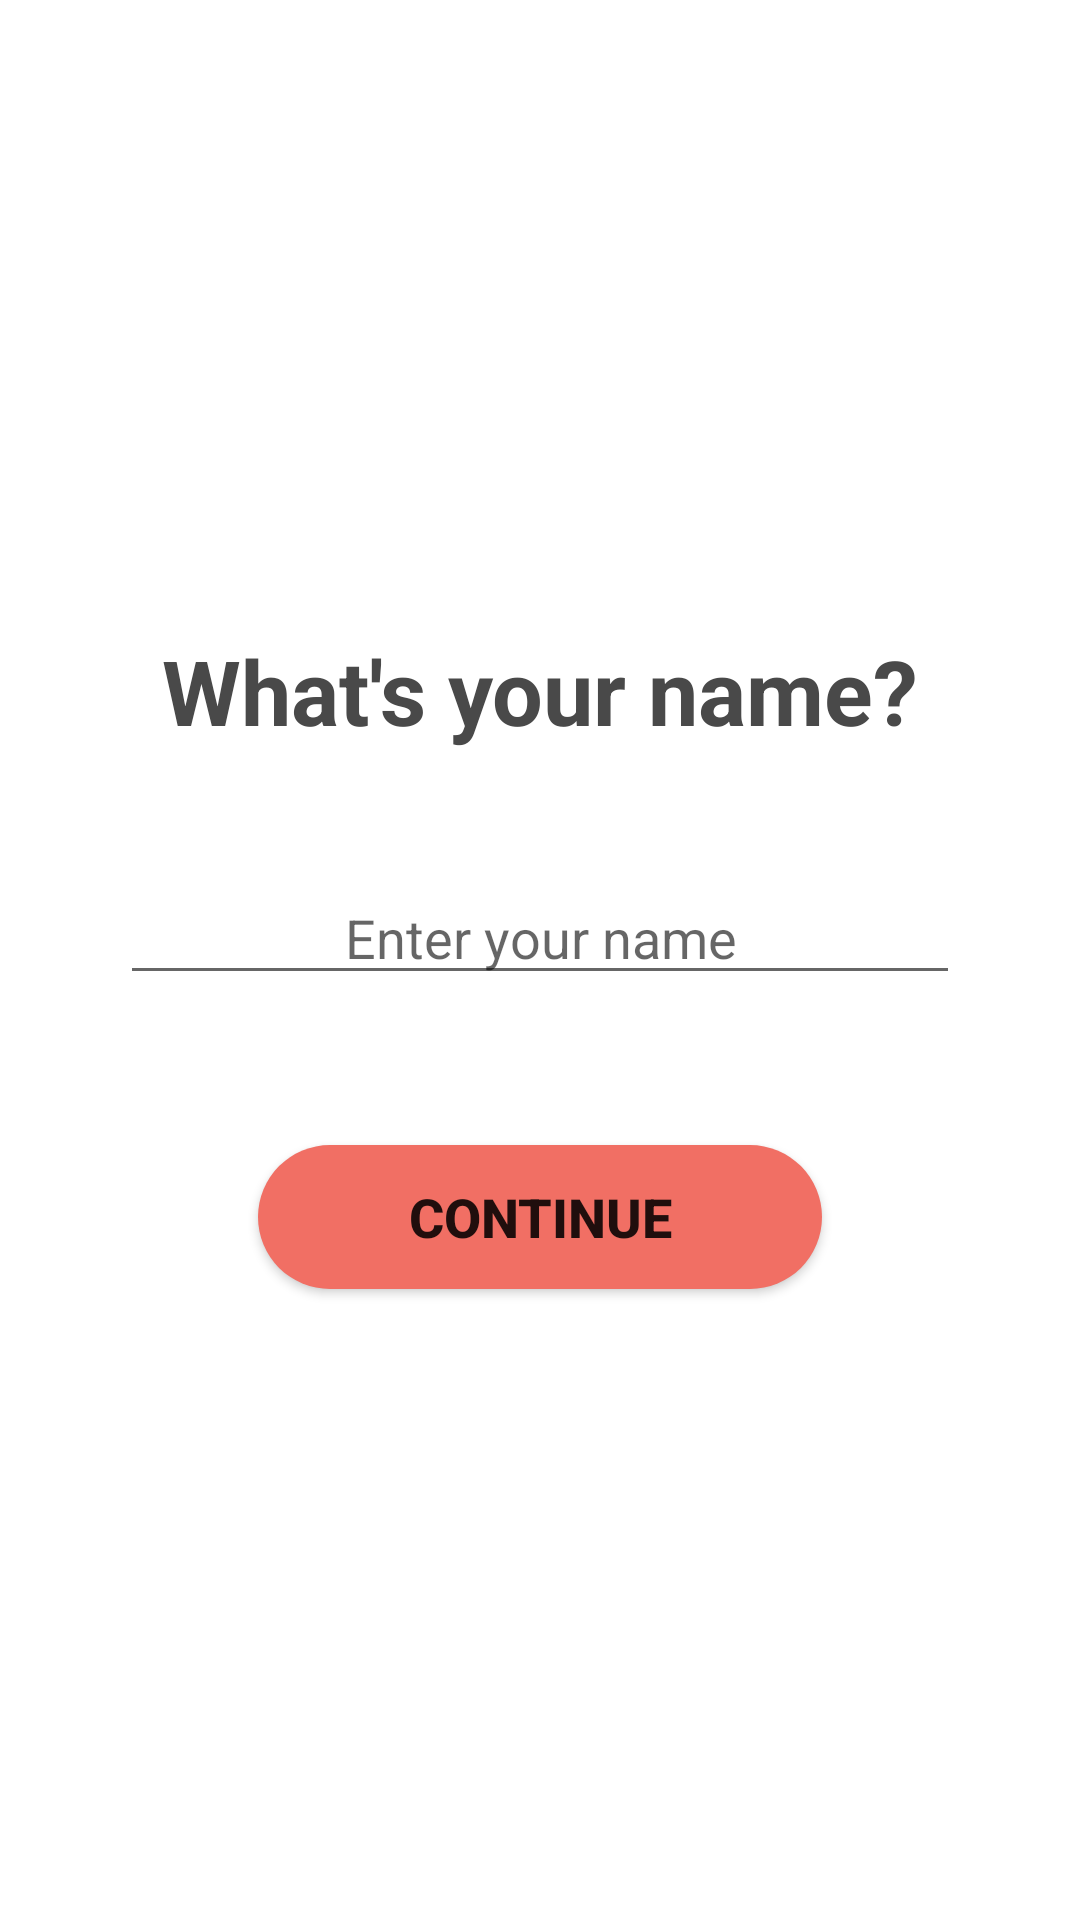

Reconstruct the res/layout file that produces this screen, plus the resources it refers to.
<!-- AndroidManifest.xml: application theme Theme.ProjectG10 -->
<!-- res/layout/activity_name.xml -->
<?xml version="1.0" encoding="utf-8"?>
<LinearLayout xmlns:android="http://schemas.android.com/apk/res/android"
    xmlns:app="http://schemas.android.com/apk/res-auto"
    xmlns:tools="http://schemas.android.com/tools"
    android:layout_width="match_parent"
    android:layout_height="match_parent"
    android:orientation="vertical"
    tools:context=".NameActivity"
    android:gravity="center">

    <TextView
        android:layout_width="match_parent"
        android:layout_height="wrap_content"
        android:gravity="center_horizontal"
        android:text="What's your name?"
        android:textSize="30sp"
        android:textStyle="bold"
        android:textColor="#494949"
        android:layout_marginHorizontal="8dp"
        android:layout_marginBottom="40dp"
        />

    <EditText
        android:id="@+id/edt_name"
        android:layout_width="280dp"
        android:layout_height="wrap_content"
        android:hint="Enter your name"
        android:inputType="textPersonName"
        android:gravity="center"
        android:layout_gravity="center"
        android:layout_marginBottom="50dp"/>

    <Button
        android:id="@+id/btn_save_name"
        android:layout_width="wrap_content"
        android:layout_height="wrap_content"
        android:text="CONTINUE"
        android:textSize="18sp"
        android:textStyle="bold"
        android:layout_gravity="center"
        android:paddingHorizontal="50dp"
        android:paddingVertical="5dp"
        android:background="@drawable/button_background"
        app:backgroundTint="@null"
        />


</LinearLayout>
<!-- resources referenced by this layout -->
<resources>
  <!-- drawable button_background (drawable) -->
  <?xml version="1.0" encoding="utf-8"?>
  <shape xmlns:android="http://schemas.android.com/apk/res/android"
      android:shape="rectangle">
      <solid android:color="#F16F64"></solid>
      <corners android:radius="35dp" />
  </shape>
  <style name="Theme.ProjectG10" parent="Theme.MaterialComponents.DayNight.DarkActionBar">
          
          <item name="colorPrimary">@color/purple_500</item>
          <item name="colorPrimaryVariant">@color/purple_700</item>
          <item name="colorOnPrimary">@color/white</item>
          
          <item name="colorSecondary">@color/teal_200</item>
          <item name="colorSecondaryVariant">@color/teal_700</item>
          <item name="colorOnSecondary">@color/black</item>
          
          <item name="android:statusBarColor">?attr/colorPrimaryVariant</item>
          
      </style>
  <color name="purple_500">#FF6200EE</color>
  <color name="purple_700">#FF3700B3</color>
  <color name="white">#FFFFFFFF</color>
  <color name="teal_200">#FF03DAC5</color>
  <color name="teal_700">#FF018786</color>
  <color name="black">#FF000000</color>
</resources>
